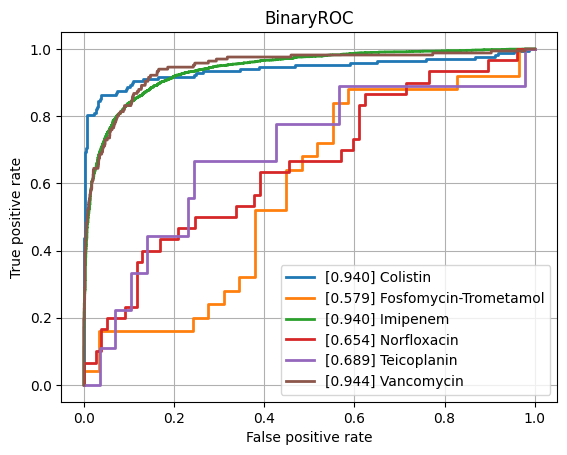

Source data for this figure (header and first rows):
class, ROCAUC, n_positives, n_negatives
Amikacin, 0.7747, 134, 788
Amoxicillin-Clavulanic acid, 0.8127, 1527, 1074
Ampicillin, 0.8713, 2848, 641
Ampicillin-Amoxicillin, 0.8501, 1225, 43
Cefazolin, 0.8577, 102, 62
Cefepime, 0.8151, 1002, 1757
Cefpodoxime, 0.753, 38, 26
Ceftazidime, 0.8268, 1357, 1983
Ceftriaxone, 0.7825, 1210, 1662
Cefuroxime, 0.8806, 904, 114
Ciprofloxacin, 0.8111, 2403, 3476
Clindamycin, 0.8563, 1304, 526
Colistin, 0.9398, 167, 453
Cotrimoxazole, 0.8021, 3195, 3586
Ertapenem, 0.7626, 40, 864
Erythromycin, 0.8529, 1131, 358
Fosfomycin, 0.8129, 402, 744
Fosfomycin-Trometamol, 0.5793, 25, 29
Fusidic acid, 0.7906, 130, 140
Gentamicin, 0.9147, 3152, 1783
Imipenem, 0.9403, 2814, 3200
Levofloxacin, 0.8343, 617, 678
Meropenem, 0.872, 838, 3133
Mupirocin, 0.8793, 16, 44
Nitrofurantoin, 0.7611, 28, 196
Norfloxacin, 0.6541, 30, 77
Oxacillin, 0.828, 448, 271
Penicillin, 0.8888, 429, 33
Piperacillin-Tazobactam, 0.8101, 2107, 2533
Rifampicin, 0.8359, 55, 743
Teicoplanin, 0.6892, 9, 143
Tetracycline, 0.8043, 301, 441
Tobramycin, 0.756, 170, 497
Vancomycin, 0.9442, 166, 2096
micro, 0.8781, , 
macro, 0.819, , 
